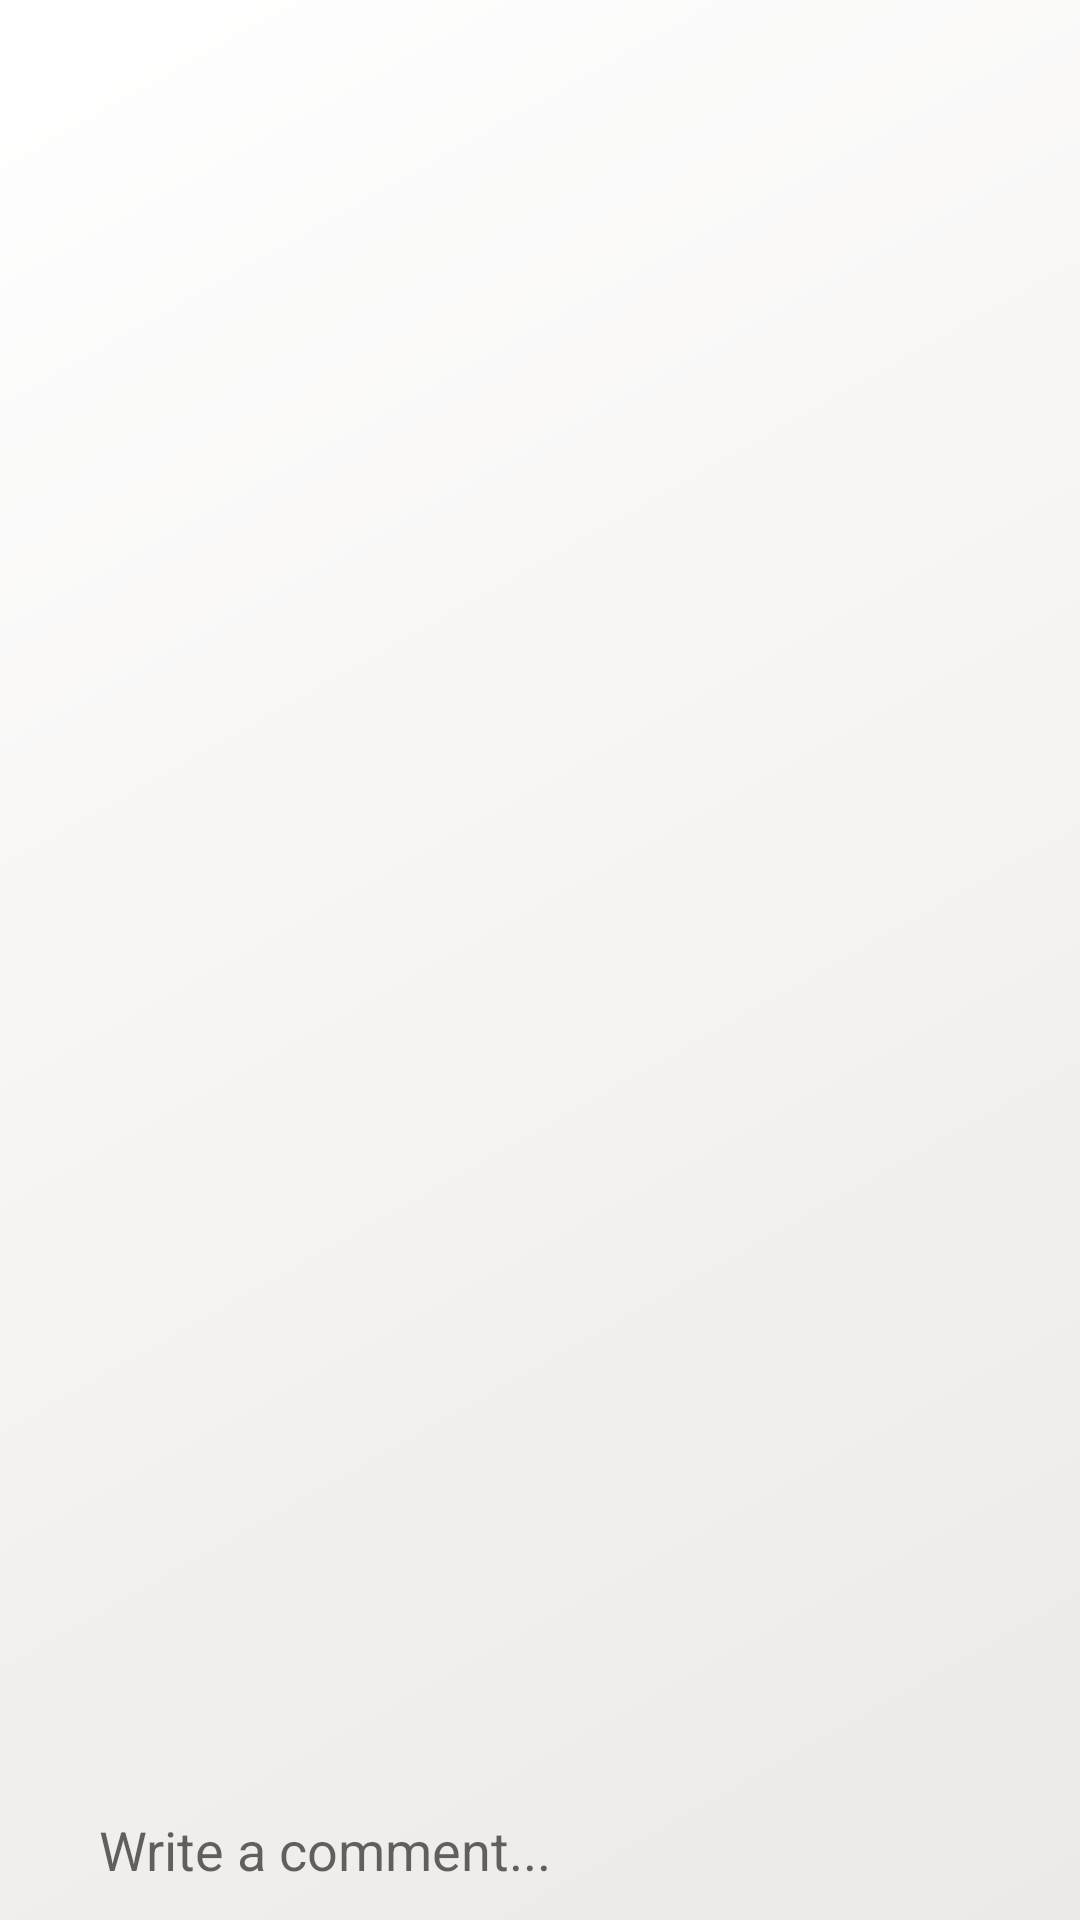

Reconstruct the res/layout file that produces this screen, plus the resources it refers to.
<!-- AndroidManifest.xml: application theme AppTheme.NoActionBar -->
<!-- res/layout/fragment_view_post.xml -->
<?xml version="1.0" encoding="utf-8"?>
<androidx.constraintlayout.widget.ConstraintLayout xmlns:android="http://schemas.android.com/apk/res/android"
    xmlns:app="http://schemas.android.com/apk/res-auto"
    xmlns:tools="http://schemas.android.com/tools"
    android:id="@+id/frameLayout2"
    android:background="@drawable/bg_gradient"
    android:layout_width="match_parent"
    android:layout_height="match_parent"
    tools:context=".Activities.ViewPostFragment">

    <EditText
        android:id="@+id/comment_body_ET"
        android:layout_width="232dp"
        android:layout_height="39dp"
        android:layout_marginStart="28dp"
        android:layout_marginBottom="4dp"
        android:background="@drawable/borders_making"
        android:ems="10"
        android:hint="Write a comment..."
        android:inputType="textPersonName"
        android:paddingStart="5dp"
        android:paddingEnd="5dp"
        app:layout_constraintBottom_toBottomOf="parent"
        app:layout_constraintStart_toStartOf="parent" />

    <ImageButton
        android:id="@+id/add_comment_btn"
        android:layout_width="40dp"
        android:layout_height="40dp"
        android:layout_marginStart="68dp"
        android:layout_marginBottom="4dp"
        android:background="@drawable/ic_baseline_add_circle_24"
        android:backgroundTint="@color/changed_red"
        app:layout_constraintBottom_toBottomOf="parent"
        app:layout_constraintStart_toEndOf="@+id/comment_body_ET" />

    <androidx.recyclerview.widget.RecyclerView
        android:id="@+id/recyclerView"
        android:layout_width="0dp"
        android:layout_height="0dp"
        app:layout_constraintBottom_toTopOf="@+id/comment_body_ET"
        app:layout_constraintEnd_toEndOf="parent"
        app:layout_constraintHorizontal_bias="0.0"
        app:layout_constraintStart_toStartOf="parent"
        app:layout_constraintTop_toTopOf="parent"
        app:layout_constraintVertical_bias="1.0" />
</androidx.constraintlayout.widget.ConstraintLayout>
<!-- resources referenced by this layout -->
<resources>
  <color name="changed_red">#b82323</color>
  <!-- drawable bg_gradient (drawable) -->
  <?xml version="1.0" encoding="utf-8"?>
  <shape xmlns:android="http://schemas.android.com/apk/res/android"
      android:shape="rectangle">
      <gradient
          android:type="linear"
          android:angle="135"
          android:startColor="#ece9e6"
          android:endColor="#ffffff" />
  
  </shape>
  <style name="AppTheme.NoActionBar" parent="Theme.AppCompat.Light.DarkActionBar">
          <item name="windowActionBar">false</item>
          <item name="windowNoTitle">true</item>
          <item name="android:windowFullscreen">true</item>
      </style>
</resources>
